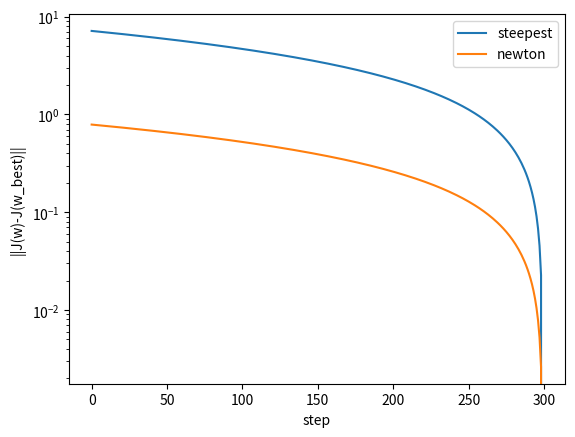

The matplotlib source for this figure:
import numpy as np
import matplotlib.pyplot as plt
import time

def dataset5():
    n = 200
    x_d5 = 3 * (np.random.rand(n, 4) - 0.5)
    W = np.array([[ 2,  -1, 0.5,],
                [-3,   2,   1,],
                [ 1,   2,   3]])
    y_d5 = np.argmax(np.dot(np.hstack([x_d5[:,:2], np.ones((n, 1))]), W.T)
                            + 0.5 * np.random.randn(n, 3), axis=1)
    return x_d5, y_d5

def preprocess(x_d5, y_d5):
    num_classes = 3
    ty_d5 = np.eye(num_classes)[y_d5].T
    return x_d5, ty_d5

def calc_loss(x, y, w, lamb=0.01):
    res = 0.0
    n = x.shape[0]
    for c in range(3):
        for i in range(n):
            res += np.log(1 + np.exp(-y[c][i] * (w[c].T @ x[i])))
        res += lamb * np.linalg.norm(w[c], ord=2) ** 2
    return res

def calc_grad(x, y, w, lamb=0.01):
    res = np.zeros(w.shape, dtype=np.float64)
    n = x.shape[0]
    for c in range(3):
        for i in range(n):
            res[c] += -y[c][i] * x[i] * np.exp(-y[c][i] * (w[c].T @ x[i])) / (1 + np.exp(-y[c][i] * (w[c].T @ x[i])))
        res[c] += 2 * lamb * w[c]
    return res

def batch_steepest_gradient(epoch=100, lr=1.0):
    x_d5, y_d5 = dataset5()
    x_d5, y_d5 = preprocess(x_d5, y_d5)
    loss_hist_batch = []
    n = x_d5.shape[0]
    d = x_d5.shape[1]
    w = np.random.rand(3,d)
    for _ in range(epoch):
        grad = calc_grad(x_d5, y_d5, w)
        w -= lr * grad
        loss_hist_batch.append(calc_loss(x_d5, y_d5, w))
    return loss_hist_batch

def calc_hess(x, y, w, lamb=0.01):
    res = np.zeros((3, w.shape[1], w.shape[1]), dtype=np.float64)
    n = x.shape[0]
    d = x.shape[1]
    for c in range(3):
        for i in range(n):
            x_mat = np.array([x[i]]).T
            res[c] += np.exp(-y[c][i] * (w[c].T @ x[i])) / (1 + np.exp(-y[c][i] * (w[c].T @ x[i]))) ** 2 * (x_mat @ x_mat.T) * y[c][i] ** 2
        res[c] += 2 * lamb * np.eye(d)
    return res

def newton_method(epoch=100, lr=1.0):
    x_d5, y_d5 = dataset5()
    x_d5, y_d5 = preprocess(x_d5, y_d5)
    loss_hist_newton = []
    n = x_d5.shape[0]
    d = x_d5.shape[1]
    w = np.random.rand(3,d)
    for _ in range(epoch):
        grad = calc_grad(x_d5, y_d5, w)
        hess = calc_hess(x_d5, y_d5, w)
        for c in range(3):
            w[c] -= lr * np.linalg.inv(hess[c]) @ grad[c]
        loss_hist_newton.append(calc_loss(x_d5, y_d5, w))
    return loss_hist_newton

if __name__ == '__main__':
    np.random.seed(42)
    loss_hist_batch = batch_steepest_gradient(epoch=300,lr=1e-5)
    loss_hist_newton = newton_method(epoch=300,lr=1e-5)
    min_loss = min(np.min(loss_hist_batch), np.min(loss_hist_newton))
    plt.plot(np.abs(loss_hist_batch[:]-min_loss), label='steepest')
    plt.plot(np.abs(loss_hist_newton[:]-min_loss), label='newton')
    plt.xlabel('step')
    plt.ylabel('||J(w)-J(w_best)||')
    plt.legend()
    plt.yscale('log')
    plt.savefig('problem_1_multiclass_common_min.png')

    plt.clf()
    plt.plot(np.abs(loss_hist_batch[:]-np.min(loss_hist_batch)), label='steepest')
    plt.plot(np.abs(loss_hist_newton[:]-np.min(loss_hist_newton)), label='newton')
    plt.xlabel('step')
    plt.ylabel('||J(w)-J(w_best)||')
    plt.legend()
    plt.yscale('log')
    plt.savefig('problem_1_multiclass_each_min.png')